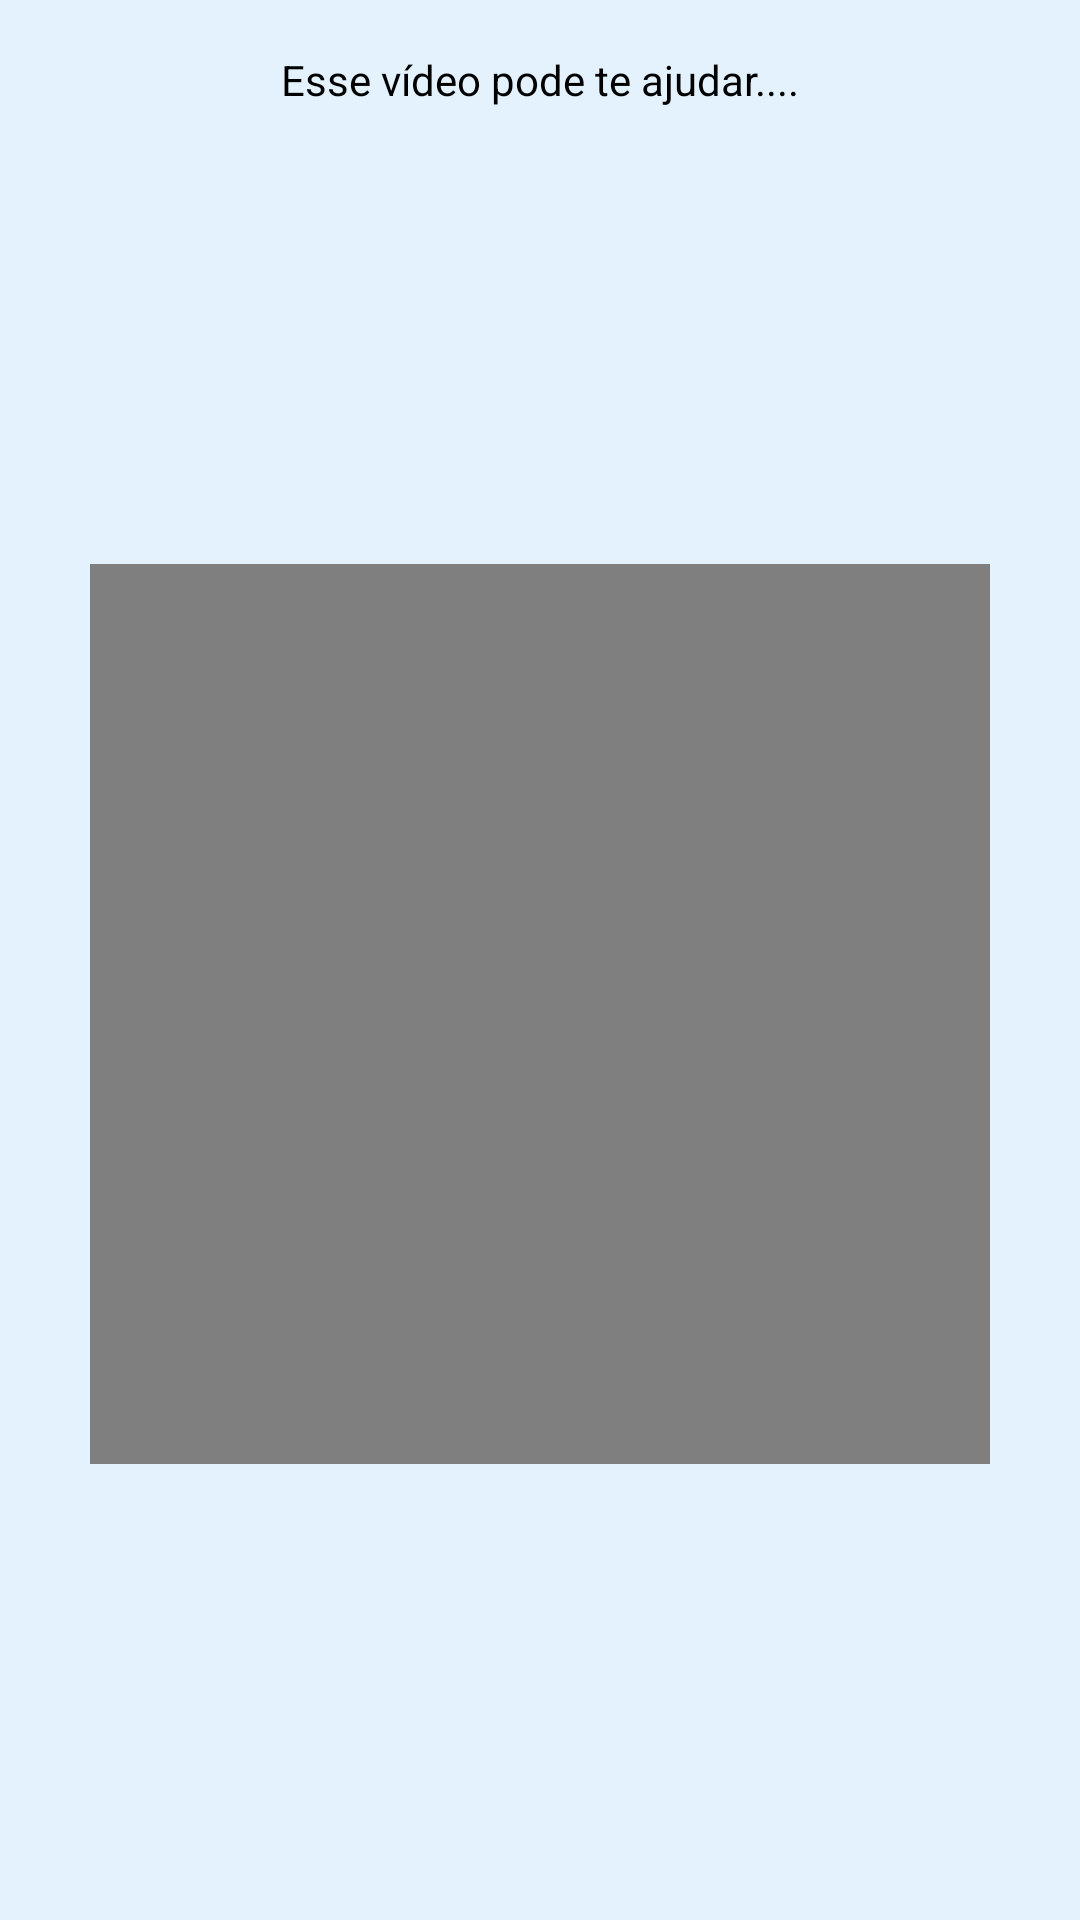

Produce the Android XML layout that renders to this screen, including the resource entries it uses.
<!-- AndroidManifest.xml: application theme AppTheme -->
<!-- res/layout/activity_exercicios.xml -->
<?xml version="1.0" encoding="utf-8"?>
<android.support.constraint.ConstraintLayout xmlns:android="http://schemas.android.com/apk/res/android"
    xmlns:app="http://schemas.android.com/apk/res-auto"
    xmlns:tools="http://schemas.android.com/tools"
    android:layout_width="match_parent"
    android:layout_height="match_parent"
    tools:context=".activity.ExerciciosActivity">

    <VideoView
        android:id="@+id/videoView"
        android:layout_width="300dp"
        android:layout_height="300dp"
        android:layout_marginStart="8dp"
        android:layout_marginLeft="8dp"
        android:layout_marginTop="8dp"
        android:layout_marginEnd="8dp"
        android:layout_marginRight="8dp"
        android:layout_marginBottom="8dp"
        app:layout_constraintBottom_toBottomOf="parent"
        app:layout_constraintEnd_toEndOf="parent"
        app:layout_constraintStart_toStartOf="parent"
        app:layout_constraintTop_toBottomOf="@+id/textView12" />

    <TextView
        android:id="@+id/textView12"
        android:layout_width="wrap_content"
        android:layout_height="wrap_content"
        android:layout_marginStart="8dp"
        android:layout_marginLeft="8dp"
        android:layout_marginTop="8dp"
        android:layout_marginEnd="8dp"
        android:layout_marginRight="8dp"
        android:layout_marginBottom="8dp"
        android:text="@string/textoRecomendacao"
        android:textSize="@dimen/tamanhoTitulo"
        app:layout_constraintBottom_toBottomOf="parent"
        app:layout_constraintEnd_toEndOf="parent"
        app:layout_constraintStart_toStartOf="parent"
        app:layout_constraintTop_toTopOf="parent"
        app:layout_constraintVertical_bias="0.015" />
</android.support.constraint.ConstraintLayout>
<!-- resources referenced by this layout -->
<resources>
  <string name="textoRecomendacao">Esse vídeo pode te ajudar....</string>
  <style name="AppTheme" parent="Theme.AppCompat.NoActionBar">
          
          <item name="colorPrimary">@color/colorPrimary</item>
          <item name="colorPrimaryDark">@color/colorPrimaryDark</item>
          <item name="colorAccent">@color/colorAccent</item>
          <item name="android:colorBackground">@color/corBackgroundPadrao</item>
          <item name="android:itemBackground">@color/corBackgroundPadrao</item>
          <item name="android:textColor">#000000</item>
          <item name="android:textColorHint">#d3d3d3</item>
      </style>
  <color name="colorPrimary">@color/materialDesign500Blue</color>
  <color name="colorPrimaryDark">@color/materialDesign700Blue</color>
  <color name="colorAccent">@color/materialDesignA100Blue</color>
  <color name="corBackgroundPadrao">@color/materialDesign50Blue</color>
  <color name="materialDesign500Blue">#2196f3</color>
  <color name="materialDesign700Blue">#1976d2</color>
  <color name="materialDesignA100Blue">#82b1ff</color>
  <color name="materialDesign50Blue">#e3f2fd</color>
</resources>
